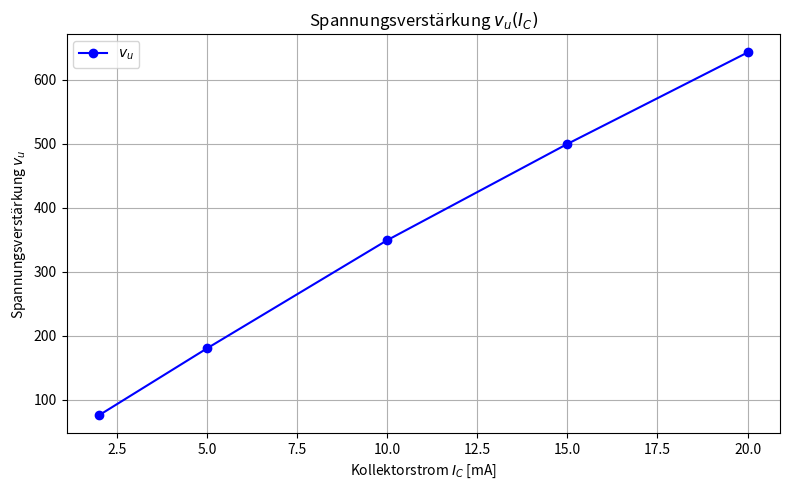

Write the Python code that produced this figure.
import matplotlib.pyplot as plt

I_C_mA = [2, 5, 10, 15, 20] 
u_pp_eingang_mV = [9.9, 9.7, 9.3, 8.9, 8.6] 
u_pp_ausgang_V = [0.749, 1.75, 3.25, 4.45, 5.53]
v_u = [75.7, 180.4, 349.5, 500.0, 643.0] 

plt.figure(figsize=(8, 5))
plt.plot(I_C_mA, v_u, marker='o', linestyle='-', color='b', label=r'$v_u$')

plt.title('Spannungsverstärkung $v_u(I_C)$')
plt.xlabel(r'Kollektorstrom $I_C$ [mA]')
plt.ylabel(r'Spannungsverstärkung $v_u$')
plt.grid(True)
plt.legend()
plt.tight_layout()
plt.show()
